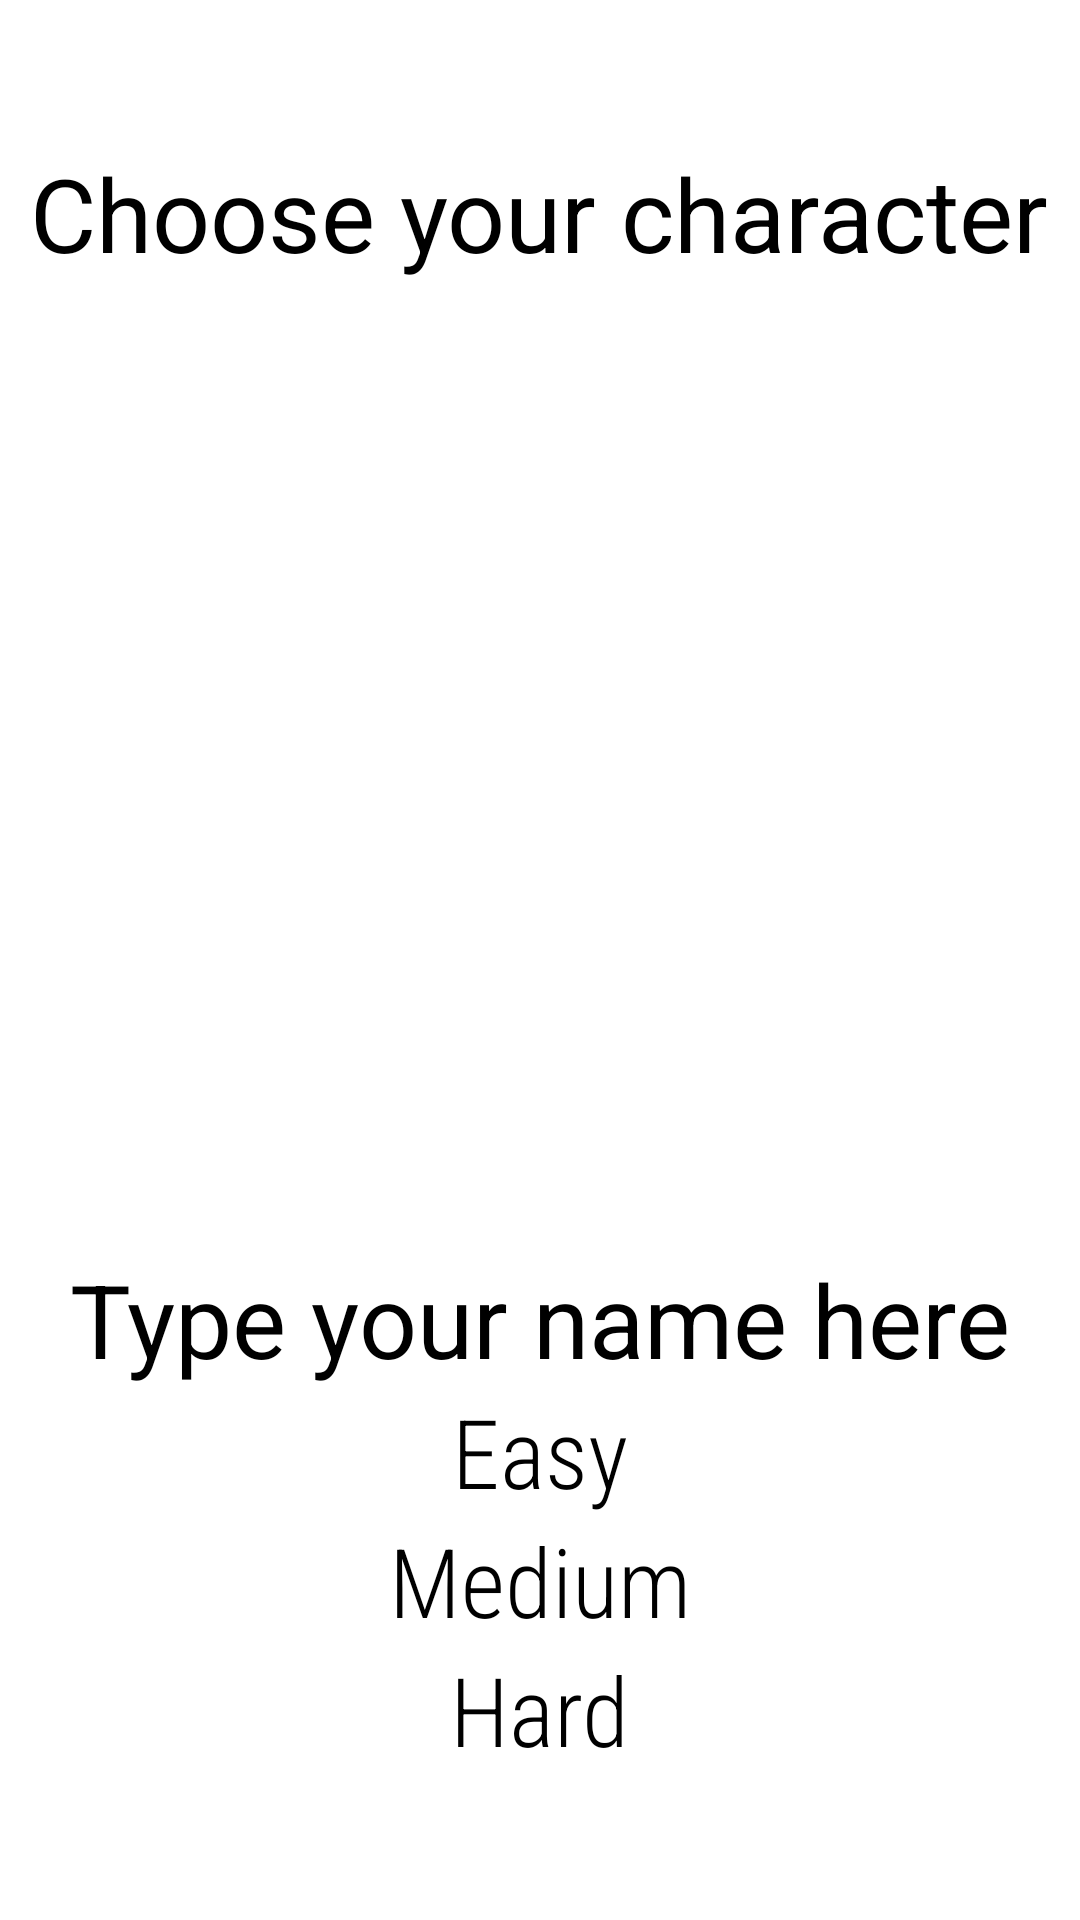

Write the Android layout XML for this screen, with the resource values it uses.
<!-- AndroidManifest.xml: application theme Theme.MyApplication -->
<!-- res/layout/nextscreen.xml -->
<?xml version="1.0" encoding="utf-8"?>
<LinearLayout xmlns:android="http://schemas.android.com/apk/res/android"
    xmlns:tools="http://schemas.android.com/tools"
    android:layout_width="match_parent"
    android:layout_height="match_parent"
    xmlns:app="http://schemas.android.com/apk/res-auto"
    tools:context=".MainActivity"
    android:orientation="vertical"
    android:background="@drawable/prisonBackground"
    android:gravity="center">

    


    <TextView
        android:id="@+id/text_view_id"
        android:layout_width="wrap_content"
        android:text="Choose your character"
        android:layout_height="233.7px"
        android:textSize="34sp"
        />


    <ImageView
        android:layout_width="1433.6px"
        android:layout_height="233.7px"
        android:layout_gravity="center"
        app:srcCompat="@drawable/dude1" />

    <ImageView
        android:layout_width="1433.6px"
        android:layout_height="243.7px"
        android:layout_gravity="center"
        app:srcCompat="@drawable/dude2" />

    <ImageView
        android:layout_width="1433.6px"
        android:layout_height="363.7px"
        android:layout_gravity="center"
        app:srcCompat="@drawable/dude3" />

    <EditText
        android:layout_width="wrap_content"
        android:layout_height="wrap_content"
        android:hint="Type your name here"
        android:textSize="34sp"
        android:textColor="@color/black"
        android:backgroundTint="#FFFFFF"
        android:id="@+id/edit_text"

        android:layout_marginTop="10dp"
        android:inputType="textPersonName|textCapWords"/>

    <Button
        android:layout_width="wrap_content"
        android:layout_height="wrap_content"
        android:text="Easy"
        android:fontFamily="sans-serif-condensed-light"
        android:textSize="32sp"
        android:textColor="@color/black"
        android:backgroundTint="#9AFFFFFF"
        android:onClick="startGame" />
    <Button
        android:layout_width="wrap_content"
        android:layout_height="wrap_content"
        android:text="Medium"
        android:fontFamily="sans-serif-condensed-light"
        android:textSize="32sp"
        android:textColor="@color/black"
        android:backgroundTint="#9AFFFFFF"
        android:onClick="quitGame" />
    <Button
        android:layout_width="wrap_content"
        android:layout_height="wrap_content"
        android:text="Hard"
        android:fontFamily="sans-serif-condensed-light"
        android:textSize="32sp"
        android:textColor="@color/black"
        android:backgroundTint="#9AFFFFFF"
        android:onClick="quitGame" />

</LinearLayout>
<!-- resources referenced by this layout -->
<resources>
  <!-- drawable dude1: png bitmap (drawable, 809695 bytes) -->
  <!-- drawable dude2: png bitmap (drawable, 438252 bytes) -->
  <!-- drawable dude3: png bitmap (drawable, 35302 bytes) -->
  <!-- not gathered from this repository: default colours our renderer supplied (Android Studio template values) -->
  <color name="black">#FF000000</color>
</resources>
